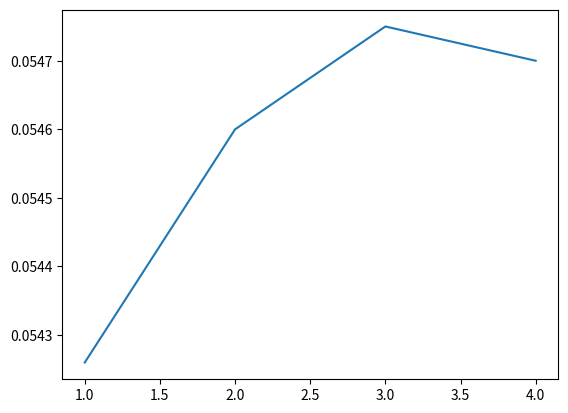

This chart was generated by the following Python code:
import matplotlib.pyplot as plt
# x = [16,32, 64, 128, 256, 512, 1024, 2048]
# y = [0.03512 , 0.04060, 0.04528, 0.04949, 0.05136, 0.05390, 0.05426, 0.05668]

x = [1,2,3,4]
Y = [0.05426, 0.05460, 0.05475, 0.05470]

plt.plot(x,Y)
plt.show()





